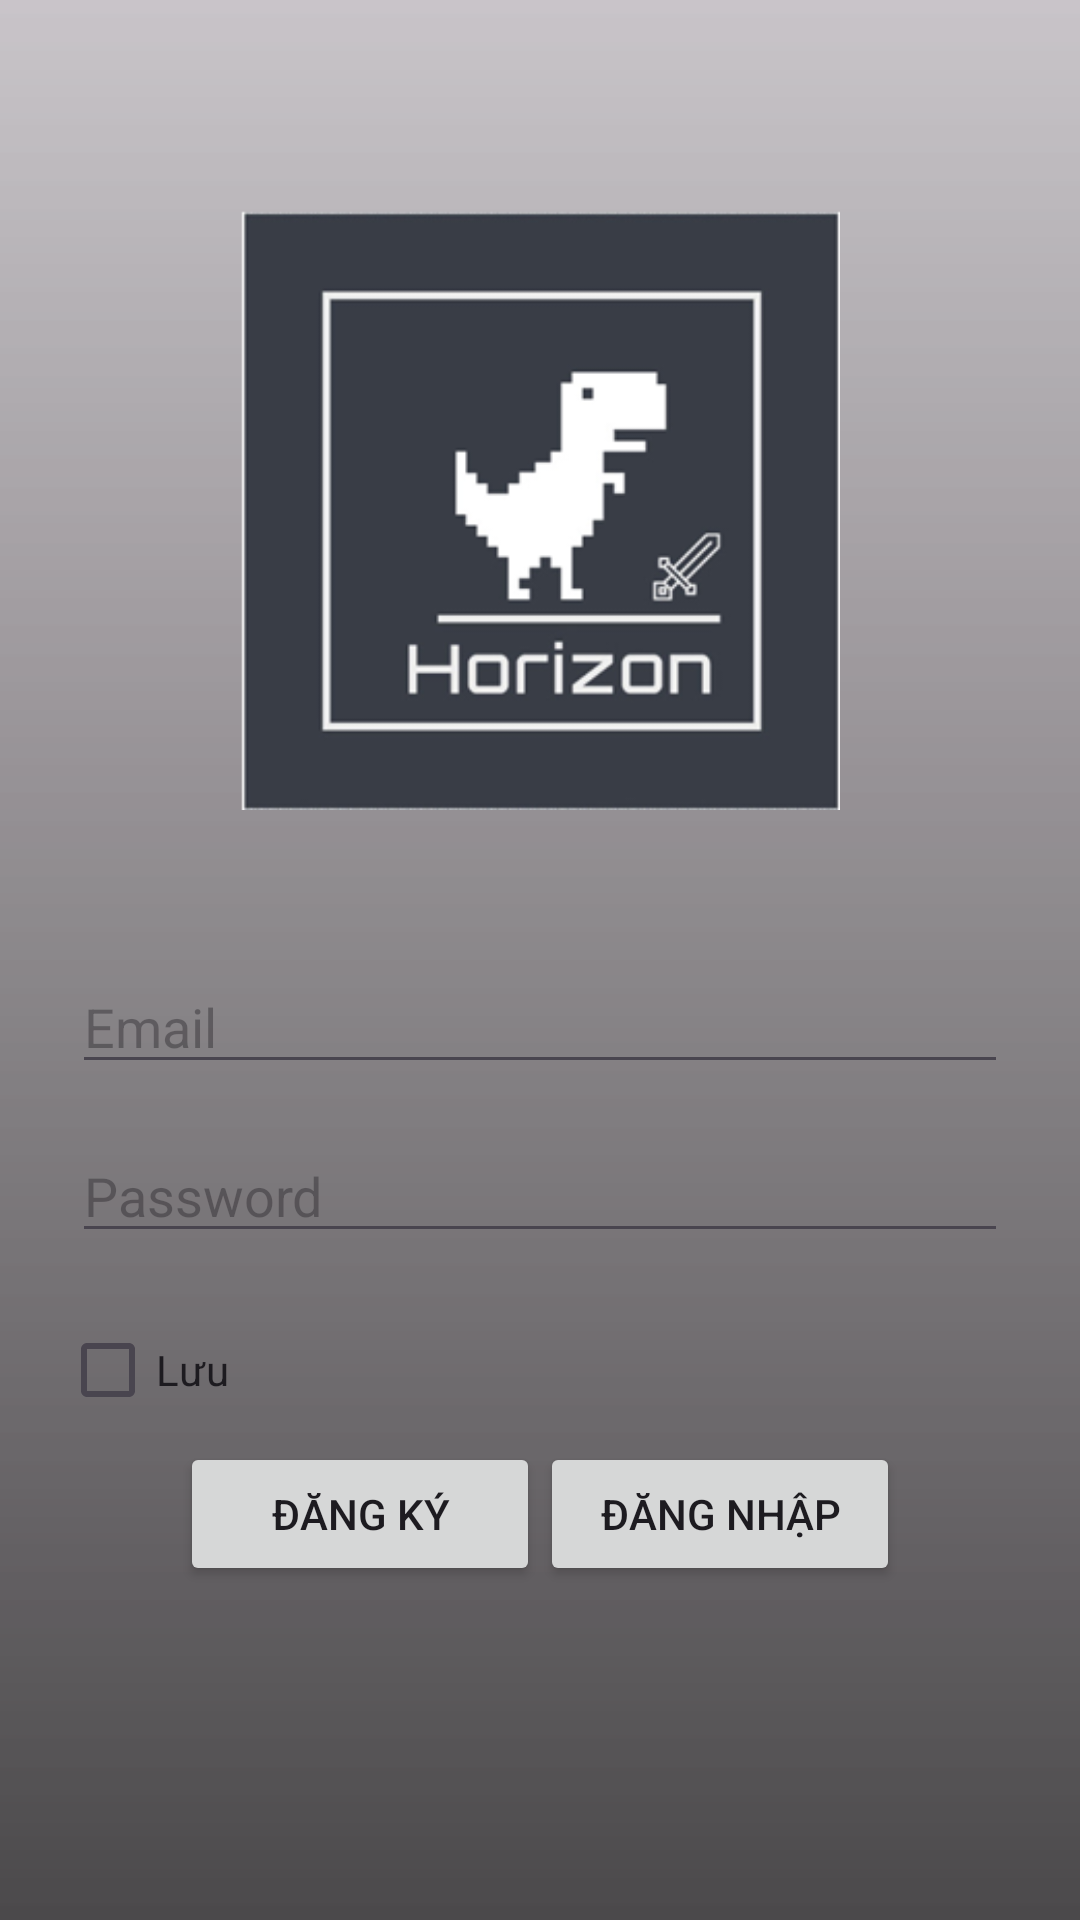

Produce the Android XML layout that renders to this screen, including the resource entries it uses.
<!-- AndroidManifest.xml: application theme Theme.Adminappgame -->
<!-- res/layout/activity_dang_nhap_admin.xml -->
<?xml version="1.0" encoding="utf-8"?>
<LinearLayout xmlns:android="http://schemas.android.com/apk/res/android"
    xmlns:app="http://schemas.android.com/apk/res-auto"
    xmlns:tools="http://schemas.android.com/tools"
    android:layout_width="match_parent"
    android:layout_height="match_parent"
    android:background="@drawable/mau"
    android:orientation="vertical"
    tools:context=".Dang_Nhap_admin">
    <ImageView
        android:layout_marginTop="70dp"
        android:layout_gravity="center"
        android:layout_marginBottom="50dp"
        android:layout_width="200dp"
        android:layout_height="200dp"
        android:src="@drawable/img"/>
    <EditText
        android:id="@+id/edAdmindn"
        android:layout_width="match_parent"
        android:layout_height="wrap_content"
        android:layout_marginLeft="24dp"
        android:layout_marginRight="24dp"
        android:layout_marginBottom="15dp"

        android:hint="Email" />

    <EditText
        android:id="@+id/edPassdn"
        android:layout_width="match_parent"
        android:layout_height="wrap_content"
        android:hint="Password"
        android:layout_marginLeft="24dp"
        android:layout_marginRight="24dp"
        android:layout_marginBottom="15dp"

        android:inputType="textPassword" />
    <CheckBox
        android:layout_width="wrap_content"
        android:layout_height="wrap_content"
        android:id="@+id/chkMK"
        android:text="Lưu"
        android:layout_marginLeft="20dp"/>
    <LinearLayout
        android:layout_width="match_parent"
        android:layout_height="wrap_content"
        android:orientation="horizontal"
        android:gravity="center">

        <Button
            android:id="@+id/btnDangKy"
            android:layout_width="120dp"
            android:layout_height="match_parent"
            android:layout_gravity="center"
            android:text="Đăng ký" />
        <Button
            android:id="@+id/btnDangNhap"
            android:layout_width="120dp"
            android:layout_height="wrap_content"
            android:text="Đăng nhập"
            android:layout_gravity="center"/>
    </LinearLayout>

</LinearLayout>
<!-- resources referenced by this layout -->
<resources>
  <!-- drawable img: png bitmap (drawable, 22196 bytes) -->
  <!-- drawable mau (drawable) -->
  <?xml version="1.0" encoding="utf-8"?>
  
  <shape xmlns:android="http://schemas.android.com/apk/res/android">
      <gradient
          android:startColor="#6F858383"
          android:endColor="#B4000000"
          android:type="linear"
          android:angle="270"/> 
  </shape>
  <style name="Theme.Adminappgame" parent="Base.Theme.Adminappgame" />
  <style name="Base.Theme.Adminappgame" parent="Theme.Material3.DayNight.NoActionBar">
          
          
      </style>
</resources>
